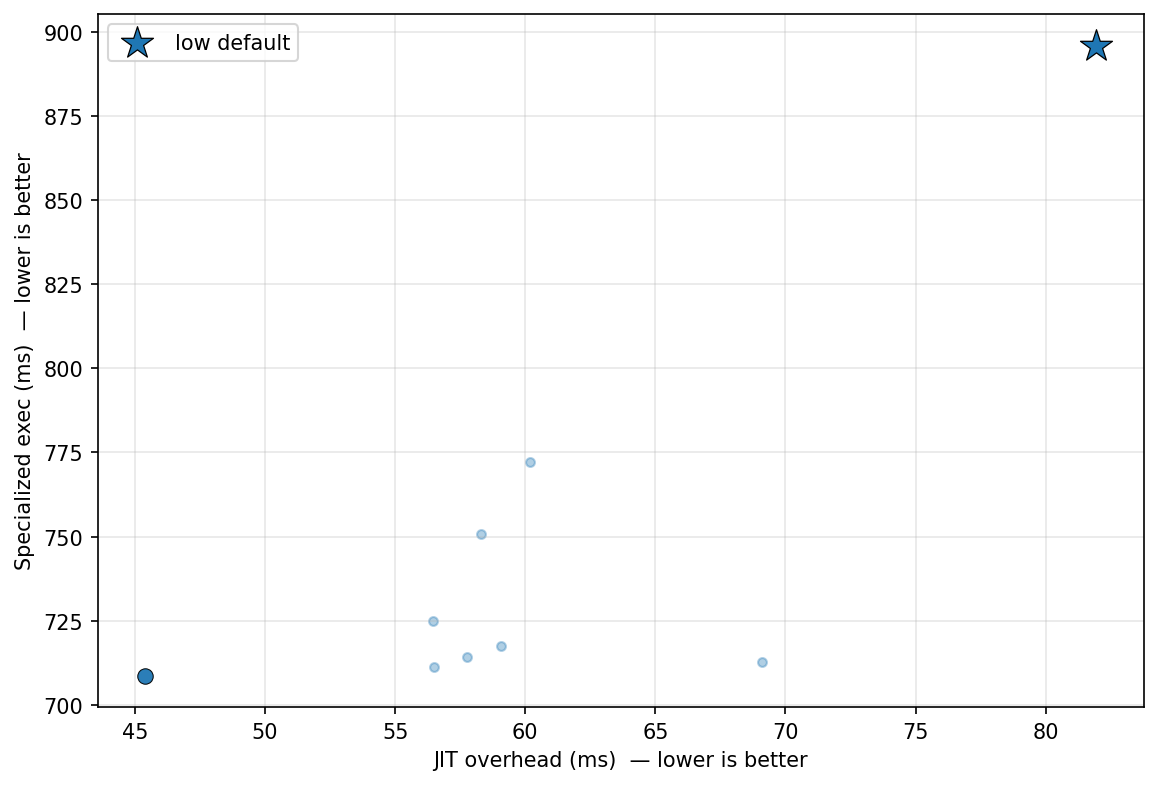

The file beside this chart, header and first rows:
config_label, fixpoint_max, unroll_max, large_module_max, early_prune, o3_final, group, kernel, kv_a, jit_overhead_ms, specialized_exec_ms, is_pareto_optimal, is_default
uc_workload_optimal, 22, 5, 1, 1, 1, uc14_sort, multi_key_sort, low, 59.06, 717.6, False, False
o3_only, 1, 128, 50000, 0, 1, uc14_sort, multi_key_sort, low, 60.2, 772.2, False, False
no_unroll, 10, 1, 50000, 1, 1, uc14_sort, multi_key_sort, low, 56.45, 724.8, False, False
no_o3_final, 10, 128, 50000, 1, 0, uc14_sort, multi_key_sort, low, 45.4, 708.7, True, False
aggressive, 20, 256, 50000, 1, 1, uc14_sort, multi_key_sort, low, 56.48, 711.1, False, False
fixpoint_2, 2, 128, 50000, 1, 1, uc14_sort, multi_key_sort, low, 57.78, 714.2, False, False
default, 10, 128, 50000, 1, 1, uc14_sort, multi_key_sort, low, 81.95, 895.9, False, True
no_prune, 10, 128, 50000, 0, 1, uc14_sort, multi_key_sort, low, 58.31, 750.7, False, False
p0_o3_optimal, 16, 62, 3, 1, 1, uc14_sort, multi_key_sort, low, 69.09, 712.8, False, False
